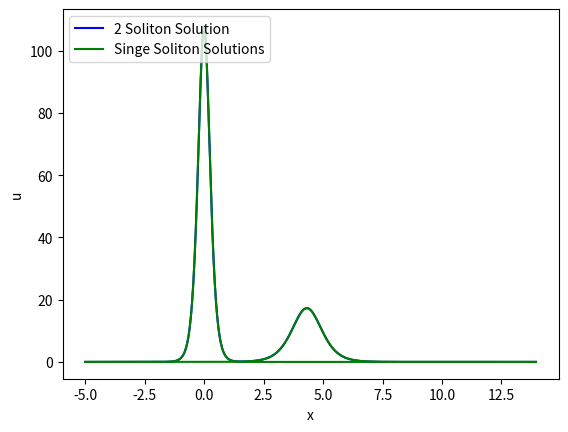

Source code (Python):
# -*- coding: utf-8 -*-
"""
Created on Mon Nov 26 22:58:16 2018
This script generated the animation for two interacting solitons, with an overlay 
of the same two solitons, but not interacting.
[redacted]
"""
import numpy as np
import matplotlib.pyplot as plt
import matplotlib.animation as animation


h = 0.05
dt = 0.0001
x = np.arange(-5, 14, h)
N = len(x)


def soliton_given(x, t=0, alpha=3):
    #intiial conditions
    return (12)*alpha**2*(np.cosh(alpha*(x-4*(alpha**2)*t)))**(-2)


#Three initial functions: One for interacting two-soliton, the other two for the same solitons not interating
u_initial=soliton_given(x, alpha=3)+soliton_given(x,t=0.75,alpha=1.2)
u_initial2=soliton_given(x,alpha=3)
u_initial3=soliton_given(x,t=0.75,alpha=1.2)


# Preparing the plots
fig, ax = plt.subplots()
line, = ax.plot(x, u_initial,'b', label='2 Soliton Solution')
line2, = ax.plot(x, u_initial2,'g',label='Singe Soliton Solutions')
line3, = ax.plot(x, u_initial3,'g')
plt.legend(loc='upper left')
plt.xlabel('x')
plt.ylabel('u')



#Three animations, so three initialisation functions
def init():
    line.set_ydata([np.nan]*N)
    return line,

def init2():
    line2.set_ydata([np.nan]*N)
    return line2,

def init3():
    line3.set_ydata([np.nan]*N)
    return line3,
    

def f(u):
    #Define vector function f
    output = np.array([(-1/(4*h))*(u[(i+1)%N]**2 - u[(i-1)%N]**2) - (1/(2*h**3))*(u[(i+2)%N] - 2*u[(i+1)%N] + 2*u[(i-1)%N] - u[(i-2)%N]) for i in range(N)])
    return output   
   
    
#Three update functions for the three animations
#All three animations will generate new frames and plot them on the same figure

def update(i):

    global u_final, u_initial
    
    #Implement RK4
    k1 = dt*f(u_initial)
    k2 = dt*(f(u_initial+k1/2))
    k3 = dt*(f(u_initial+k2/2))
    k4 = dt*(f(u_initial+k3))
    u_final = u_initial + (1/6)*(k1 + 2*k2 + 2*k3 + k4)
    
    line.set_ydata(u_final) 

    u_initial = u_final
#    print(f'i is: \n {i}')
    return line,

def update2(j):
    
    global u_initial2, u_final2
    #Implement RK4
    k12 = dt*f(u_initial2)
    k22 = dt*(f(u_initial2+k12/2))
    k32 = dt*(f(u_initial2+k22/2))
    k42 = dt*(f(u_initial2+k32))
    u_final2 = u_initial2 + (1/6)*(k12 + 2*k22 + 2*k32 + k42)
    
    line2.set_ydata(u_final2)
    u_initial2 = u_final2
#    print(f'j is: \n {j}')
    return line2,

def update3(p):

    global u_initial3, u_final3
    #Implement RK4
    k13 = dt*f(u_initial3)
    k23 = dt*(f(u_initial3+k13/2))
    k33 = dt*(f(u_initial3+k23/2))
    k43 = dt*(f(u_initial3+k33))
    u_final3 = u_initial3 + (1/6)*(k13 + 2*k23 + 2*k33 + k43)
    
    line3.set_ydata(u_final3)
    u_initial3 = u_final3
    
#    print(f'p is: \n {p}')
    
    return line3,


ani = animation.FuncAnimation(fig, update, init_func=init, frames = 1, repeat = 1, blit=False, interval=0)
ani2 = animation.FuncAnimation(fig, update2, init_func=init2, frames = 1, repeat = 1, blit=False, interval=0)
ani3 = animation.FuncAnimation(fig, update3, init_func=init3, frames = 1, repeat = 1, blit=False, interval=0)

plt.show()
